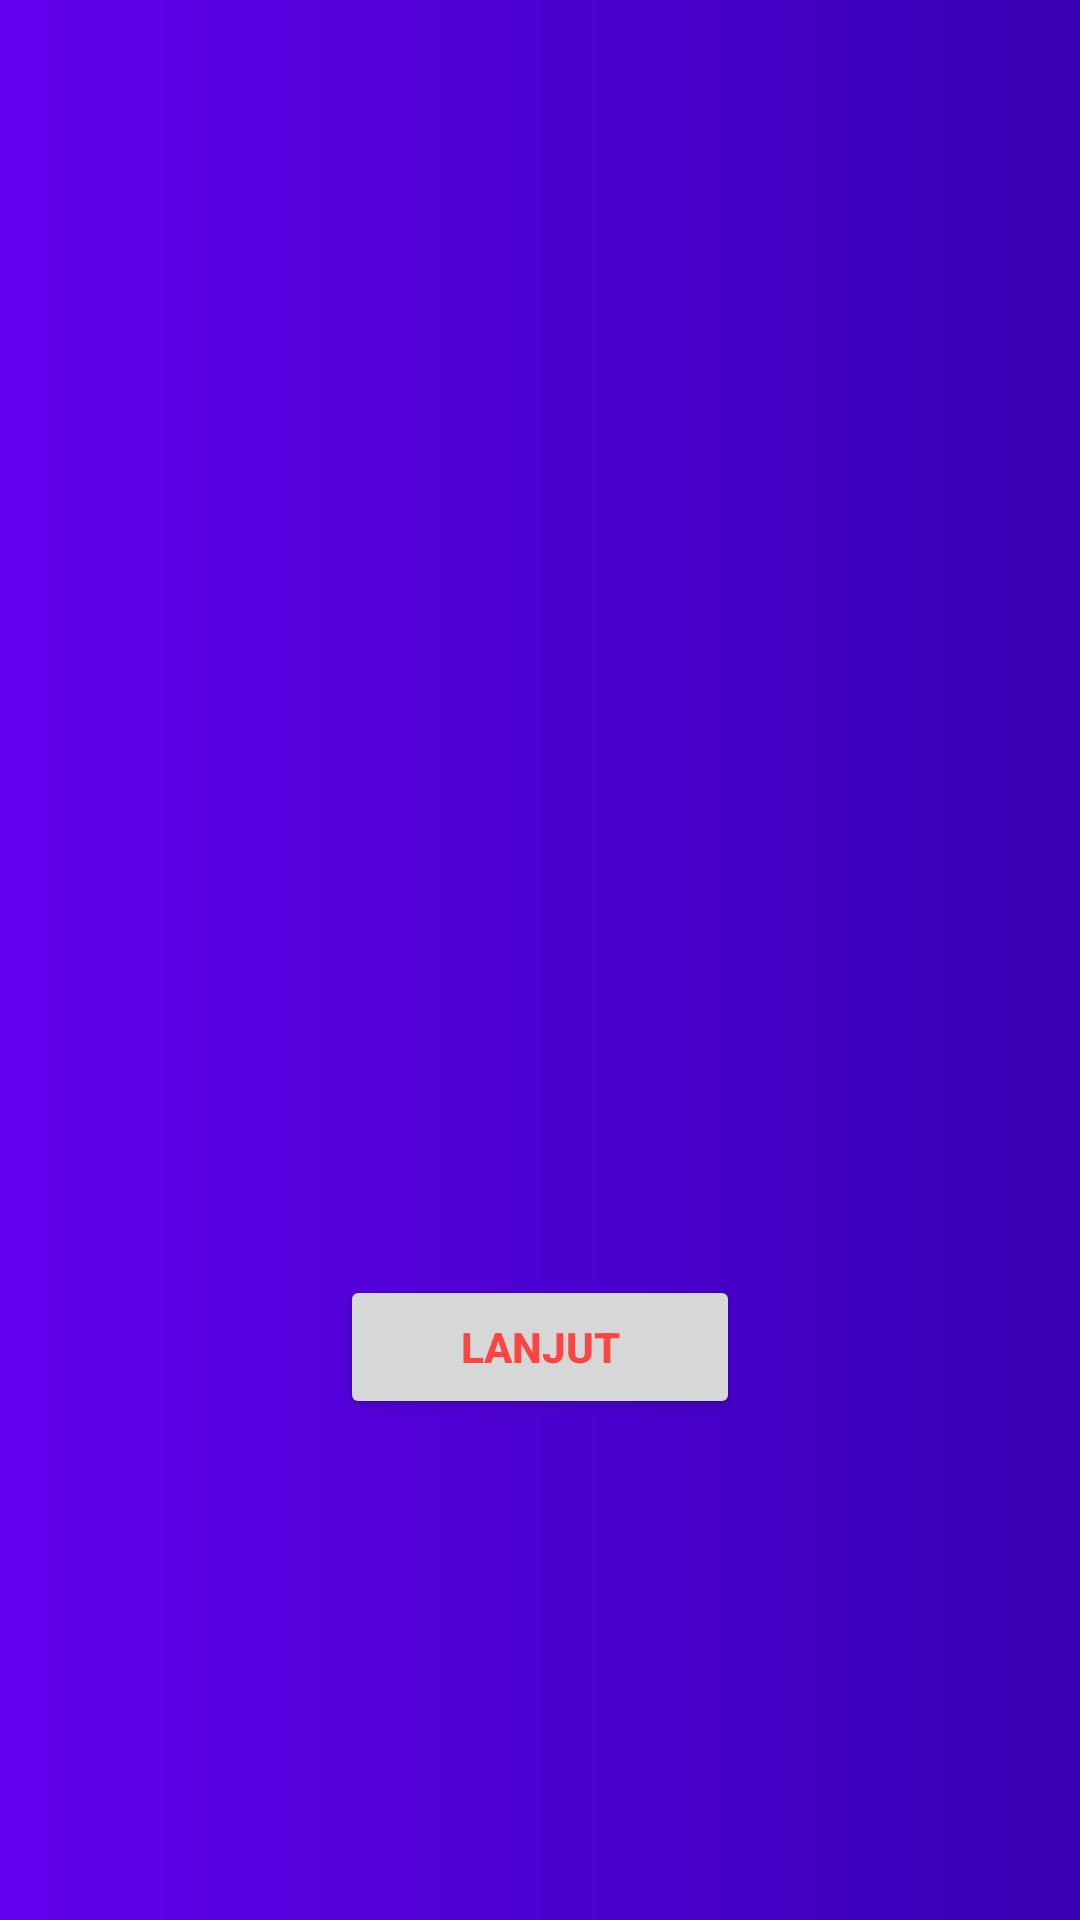

This screen was rendered from an Android layout file. Write that file and the resources it references.
<!-- AndroidManifest.xml: application theme AppTheme -->
<!-- res/layout/splash_screen.xml -->
<?xml version="1.0" encoding="utf-8"?>
<RelativeLayout xmlns:android="http://schemas.android.com/apk/res/android"
    xmlns:app="http://schemas.android.com/apk/res-auto"
    xmlns:tools="http://schemas.android.com/tools"
    android:layout_width="match_parent"
    android:layout_height="match_parent"
    tools:context=".SplashScreen"
    android:background="@drawable/grad_bg"
    android:animateLayoutChanges="true">


       <RelativeLayout
           android:id="@+id/asp"
           android:layout_width="wrap_content"
           android:layout_height="wrap_content"
           android:layout_centerInParent="true"
           android:layout_marginLeft="40dp"
           android:layout_marginRight="40dp"
           >

               <ImageView
                   android:id="@+id/logo"
                   android:layout_width="150dp"
                   android:layout_height="150dp"
                   android:src="@drawable/logo"
                   android:contentDescription="@string/contextDescription"

                   />

               <RelativeLayout
                       android:id="@+id/rellay1"
                   android:layout_width="wrap_content"
                   android:layout_height="wrap_content"
                   android:layout_below="@+id/logo"
                   android:visibility="gone">
               <TextView
                   android:id="@+id/tv_spTxt"
                   android:layout_width="wrap_content"
                   android:layout_height="wrap_content"
                   android:layout_marginLeft="40dp"
                   android:text="@string/splash_text"
                   android:textSize="30sp"
                   android:textColor="@android:color/white"
                   android:textStyle="bold"
                   android:layout_marginStart="40dp" />
               </RelativeLayout>


       </RelativeLayout>

        <RelativeLayout
            android:id="@+id/rellay2"
            android:layout_width="wrap_content"
            android:layout_height="wrap_content"
            android:layout_below="@id/asp"
            android:layout_centerInParent="true"
            android:layout_marginTop="30dp"

            >

                <Button
                        android:id="@+id/bt_next"
                    android:layout_width="wrap_content"
                    android:layout_height="wrap_content"
                    android:text="@string/lanjut"
                    android:drawableLeft="@drawable/ic_chevron_right_black_24dp"
                    android:paddingLeft="40dp"
                    android:paddingRight="40dp"
                    android:textStyle="bold"
                    android:textColor="@android:color/holo_red_light"
                    android:drawableStart="@drawable/ic_chevron_right_black_24dp" />


        </RelativeLayout>





</RelativeLayout>
<!-- resources referenced by this layout -->
<resources>
  <!-- drawable grad_bg (drawable) -->
  <?xml version="1.0" encoding="utf-8"?>
  <shape xmlns:android="http://schemas.android.com/apk/res/android"
      android:shape="rectangle">
  
      <gradient
          android:angle="0"
          android:startColor="@color/colorPrimary"
          android:endColor="@color/colorPrimaryDark"
          android:type="linear"/>
  
  </shape>
  <string name="contextDescription">img</string>
  <string name="lanjut">Lanjut</string>
  <string name="splash_text">Temukan Penginapan Favoritmu</string>
  <style name="AppTheme" parent="Theme.AppCompat.Light.DarkActionBar">
          
          <item name="colorPrimary">@color/colorPrimary</item>
          <item name="colorPrimaryDark">@color/colorPrimaryDark</item>
          <item name="colorAccent">@color/colorAccent</item>
      </style>
  <color name="colorPrimary">#6200EE</color>
  <color name="colorPrimaryDark">#3700B3</color>
  <color name="colorAccent">#FF00C8</color>
</resources>
